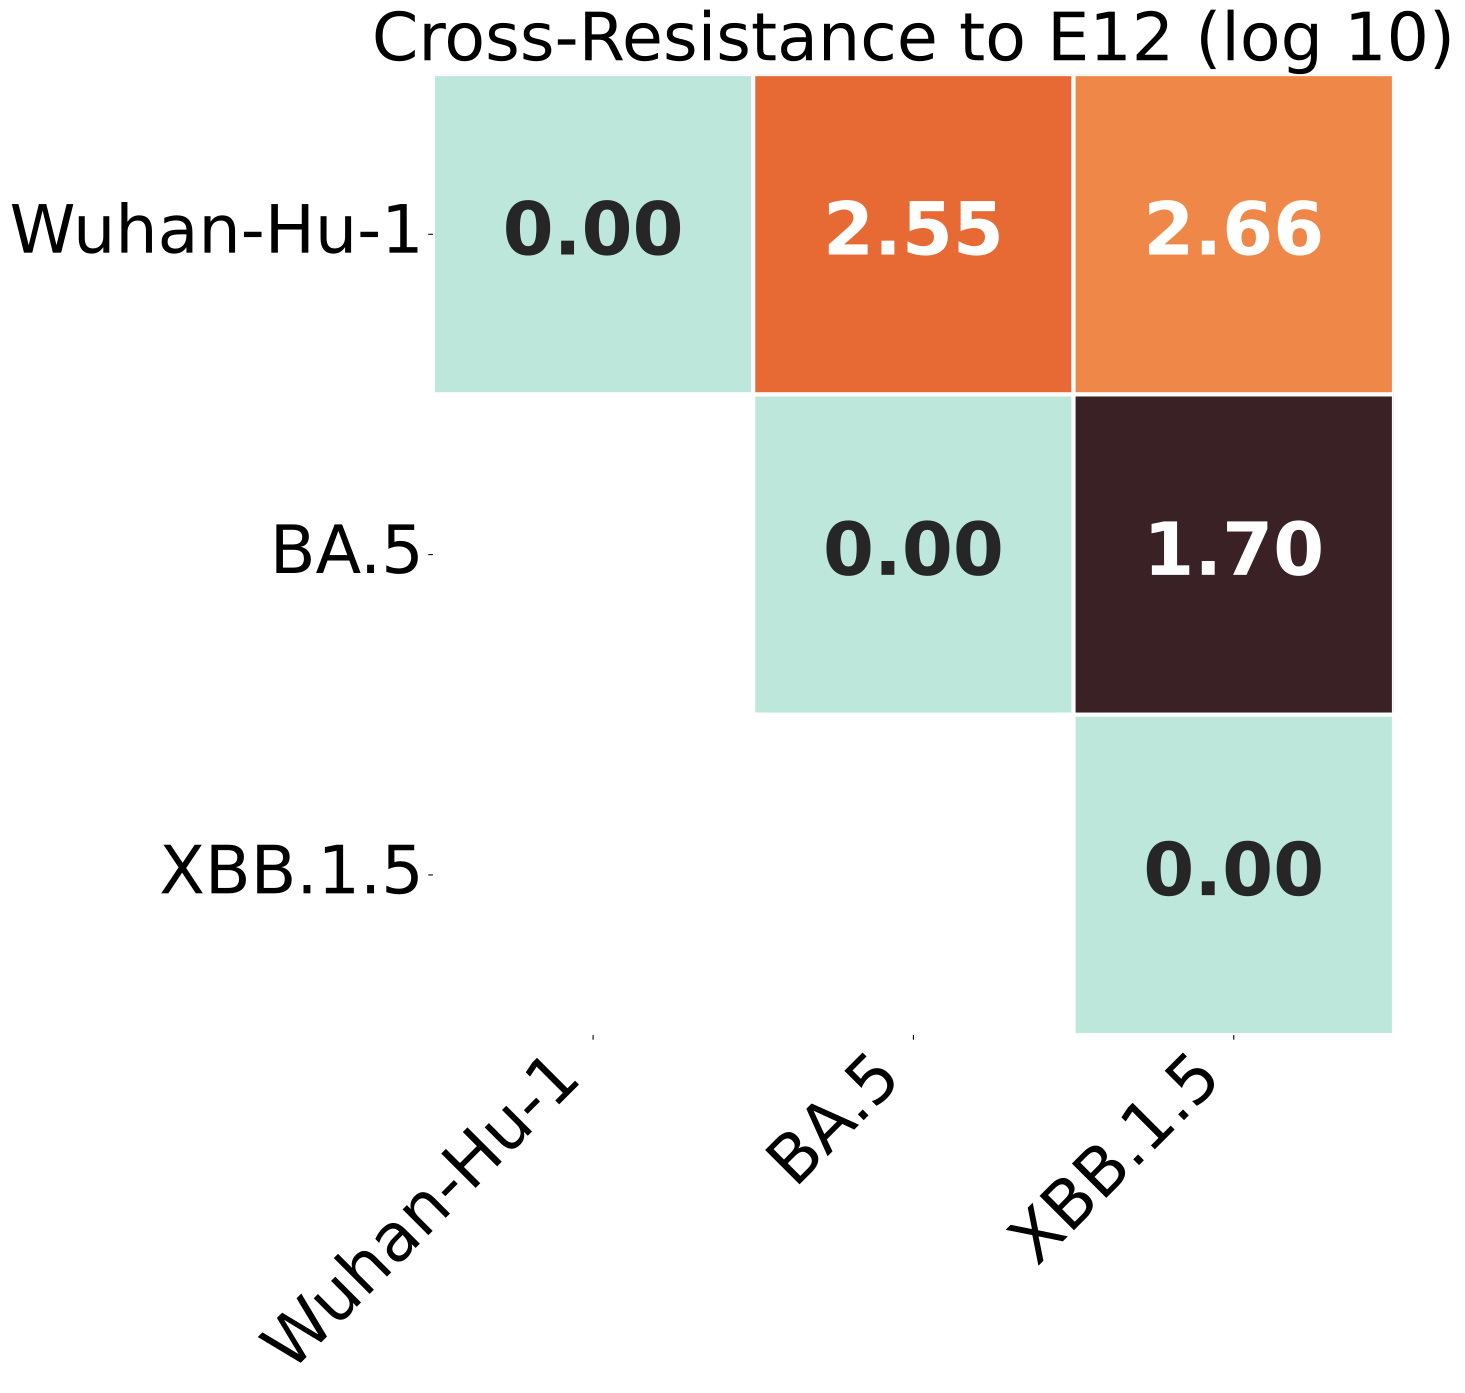

The data file committed next to this chart (first rows):
, Wuhan-Hu-1, BA.5, XBB.1.5
Wuhan-Hu-1, 0.0, 2.548, 2.665
BA.5, 2.548, 0.0, 1.7
XBB.1.5, 2.665, 1.7, 0.0
